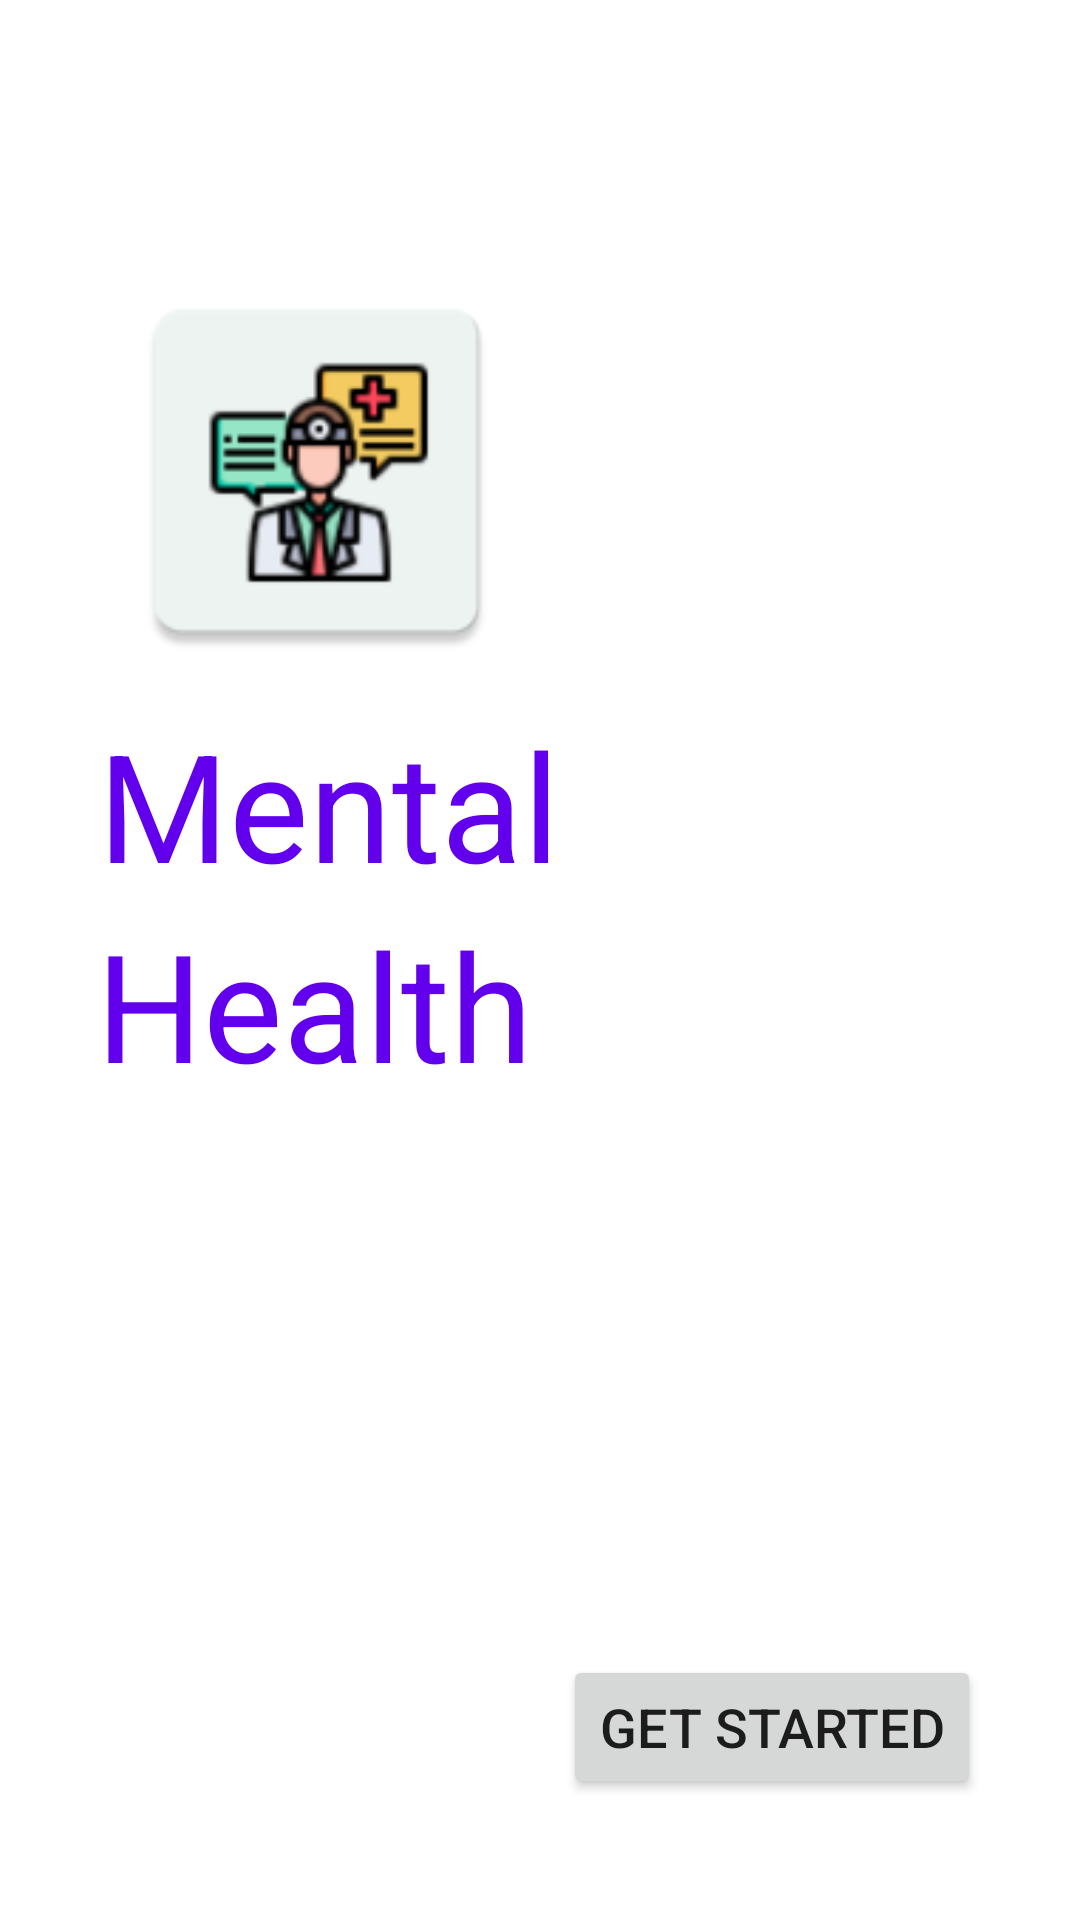

Android layout source for this screen:
<!-- AndroidManifest.xml: application theme Theme.MentalHealthPro -->
<!-- res/layout/welcome_screen.xml -->
<?xml version="1.0" encoding="utf-8"?>
<androidx.constraintlayout.widget.ConstraintLayout xmlns:android="http://schemas.android.com/apk/res/android"
    xmlns:app="http://schemas.android.com/apk/res-auto"
    xmlns:tools="http://schemas.android.com/tools"
    android:layout_width="match_parent"
    android:layout_height="match_parent"
    tools:context=".WelcomeScreen"
    >

    <ImageView
        android:layout_width="154dp"
        android:layout_height="136dp"
        app:layout_constraintBottom_toTopOf="@+id/name1"
        app:layout_constraintEnd_toEndOf="parent"
        app:layout_constraintHorizontal_bias="0.139"
        app:layout_constraintStart_toStartOf="parent"
        app:layout_constraintTop_toTopOf="parent"
        app:layout_constraintVertical_bias="0.902"
        android:src="@mipmap/doctor"/>

    <TextView
        android:id="@+id/name1"
        android:layout_width="wrap_content"
        android:layout_height="wrap_content"
        android:text="@string/mental"
        android:textSize="50sp"
        app:layout_constraintBottom_toTopOf="@+id/name2"
        app:layout_constraintEnd_toEndOf="parent"
        app:layout_constraintHorizontal_bias="0.158"
        app:layout_constraintStart_toStartOf="parent"
        app:layout_constraintTop_toTopOf="parent"
        app:layout_constraintVertical_bias="1.0"
        android:textColor="@color/purple_500"/>

    <TextView
        android:id="@+id/name2"
        android:layout_width="wrap_content"
        android:layout_height="wrap_content"
        android:layout_marginBottom="272dp"
        android:text="@string/health"
        android:textColor="@color/purple_500"
        android:textSize="50sp"
        app:layout_constraintBottom_toBottomOf="parent"
        app:layout_constraintEnd_toEndOf="parent"
        app:layout_constraintHorizontal_bias="0.15"
        app:layout_constraintStart_toStartOf="parent" />

    <Button
        android:id="@+id/getstarted"
        android:layout_width="wrap_content"
        android:layout_height="wrap_content"
        android:text="@string/get_started"
        app:cornerRadius="10dp"
        android:textSize="18dp"
        app:layout_constraintBottom_toBottomOf="parent"
        app:layout_constraintEnd_toEndOf="parent"
        app:layout_constraintHorizontal_bias="0.851"
        app:layout_constraintStart_toStartOf="parent"
        app:layout_constraintTop_toBottomOf="@+id/name2"
        app:layout_constraintVertical_bias="0.82" />


</androidx.constraintlayout.widget.ConstraintLayout>
<!-- resources referenced by this layout -->
<resources>
  <!-- mipmap doctor: png bitmap (mipmap-hdpi, 3336 bytes) -->
  <string name="get_started">Get Started</string>
  <string name="health">Health</string>
  <string name="mental">Mental</string>
  <style name="Theme.MentalHealthPro" parent="Theme.MaterialComponents.DayNight.DarkActionBar">
          
          <item name="colorPrimary">@color/purple_500</item>
          <item name="colorPrimaryVariant">@color/purple_700</item>
          <item name="colorOnPrimary">@color/white</item>
          
          <item name="colorSecondary">@color/teal_200</item>
          <item name="colorSecondaryVariant">@color/teal_700</item>
          <item name="colorOnSecondary">@color/black</item>
          
          <item name="android:statusBarColor" tools:targetApi="l">?attr/colorPrimaryVariant</item>
          
      </style>
  <!-- not gathered from this repository: default colours our renderer supplied (Android Studio template values) -->
  <color name="purple_500">#FF6200EE</color>
  <color name="purple_700">#FF3700B3</color>
  <color name="teal_200">#FF03DAC5</color>
  <color name="teal_700">#FF018786</color>
  <color name="black">#FF000000</color>
  <color name="white">#FFFFFFFF</color>
</resources>
